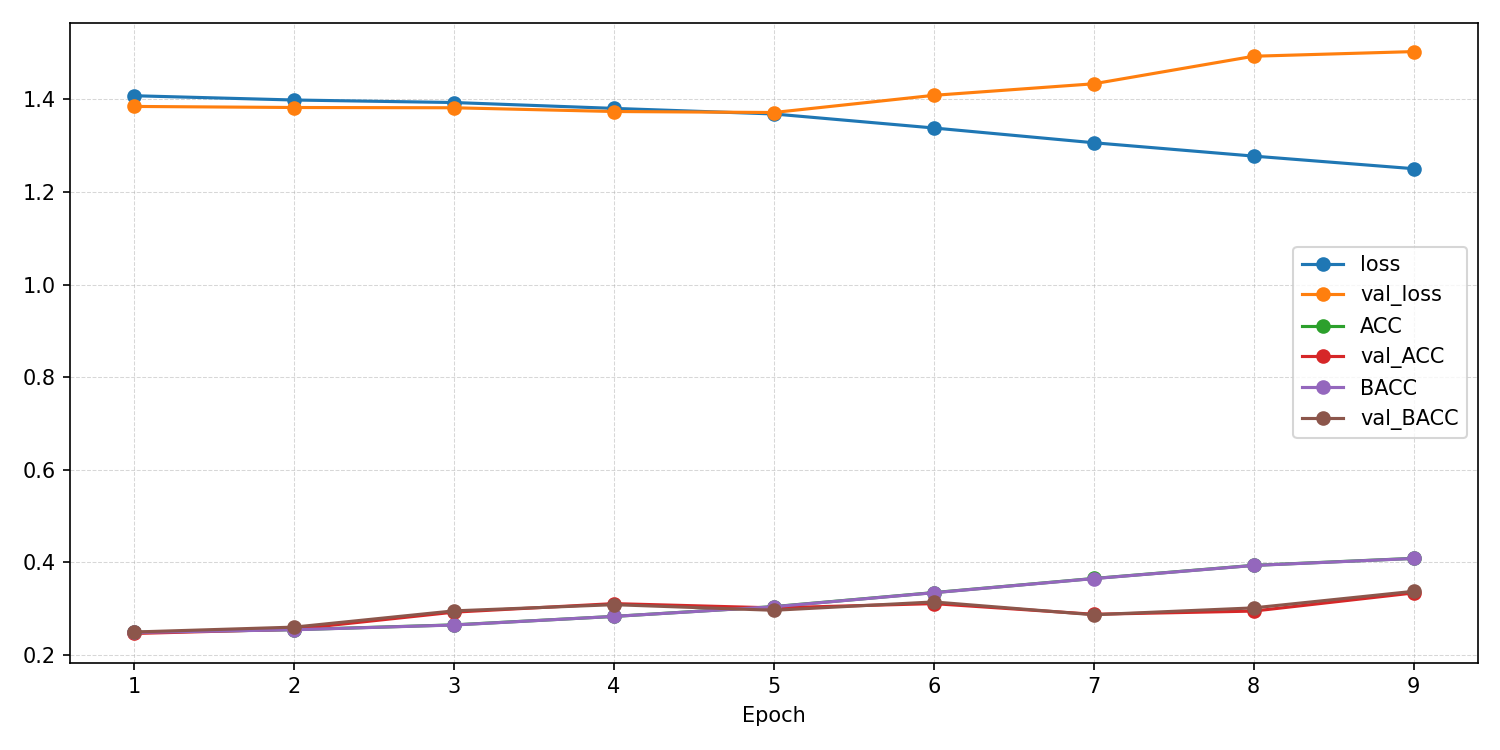

The table this chart was drawn from, first rows:
epoch, ACC, AUROC, BACC, F1_macro, F1_weighted, KAPPA, loss, val_ACC, val_AUROC, val_BACC, val_F1_macro, val_F1_weighted, val_KAPPA, val_confusion_matrix, val_loss
1, 0.2489, 0.4964, 0.2488, 0.2465, 0.2465, -0.001667, 1.408, 0.2465, 0.5253, 0.2497, 0.2406, 0.2397, 0.0006338, [[21 20 54 14]? [20 17 59 16]? [18 19 44…, 1.385
2, 0.2548, 0.5059, 0.2546, 0.2529, 0.253, 0.00605, 1.399, 0.2558, 0.5487, 0.2603, 0.2376, 0.2361, 0.01451, [[18 13 57 21]? [13 10 70 19]? [14  8 52…, 1.383
3, 0.2651, 0.5126, 0.2649, 0.2621, 0.2623, 0.01982, 1.393, 0.2926, 0.5776, 0.2954, 0.1974, 0.1933, 0.05797, [[95  0 12  2]? [98  0 11  3]? [69  0 31…, 1.382
4, 0.2834, 0.5398, 0.2834, 0.2818, 0.2818, 0.04463, 1.381, 0.3111, 0.6023, 0.3088, 0.2598, 0.2607, 0.0791, [[ 0 51 19 39]? [ 0 51 25 36]? [ 0 24 26…, 1.374
5, 0.3046, 0.5637, 0.3043, 0.3017, 0.3019, 0.07258, 1.369, 0.3018, 0.594, 0.2967, 0.2157, 0.2191, 0.06384, [[ 0 44  3 62]? [ 1 45  4 62]? [ 0 20  5…, 1.372
6, 0.3348, 0.6047, 0.3346, 0.3324, 0.3326, 0.113, 1.338, 0.3111, 0.5938, 0.3147, 0.2646, 0.2634, 0.08526, [[ 0 44 46 19]? [ 0 34 58 20]? [ 0 16 60…, 1.409
7, 0.3653, 0.6358, 0.3651, 0.3617, 0.3619, 0.1537, 1.307, 0.288, 0.5863, 0.287, 0.2629, 0.2636, 0.05036, [[16 28 25 40]? [13 20 31 48]? [ 6 11 22…, 1.434
8, 0.3937, 0.6632, 0.3935, 0.3888, 0.389, 0.1915, 1.278, 0.2949, 0.5904, 0.3018, 0.2369, 0.2342, 0.06826, [[ 8  5 69 27]? [ 3  5 73 31]? [ 0  0 71…, 1.493
9, 0.4088, 0.6841, 0.4086, 0.4065, 0.4067, 0.2117, 1.251, 0.3341, 0.6112, 0.3376, 0.2805, 0.2785, 0.1154, [[ 8 23 38 40]? [ 3 11 54 44]? [ 0  5 54…, 1.503
